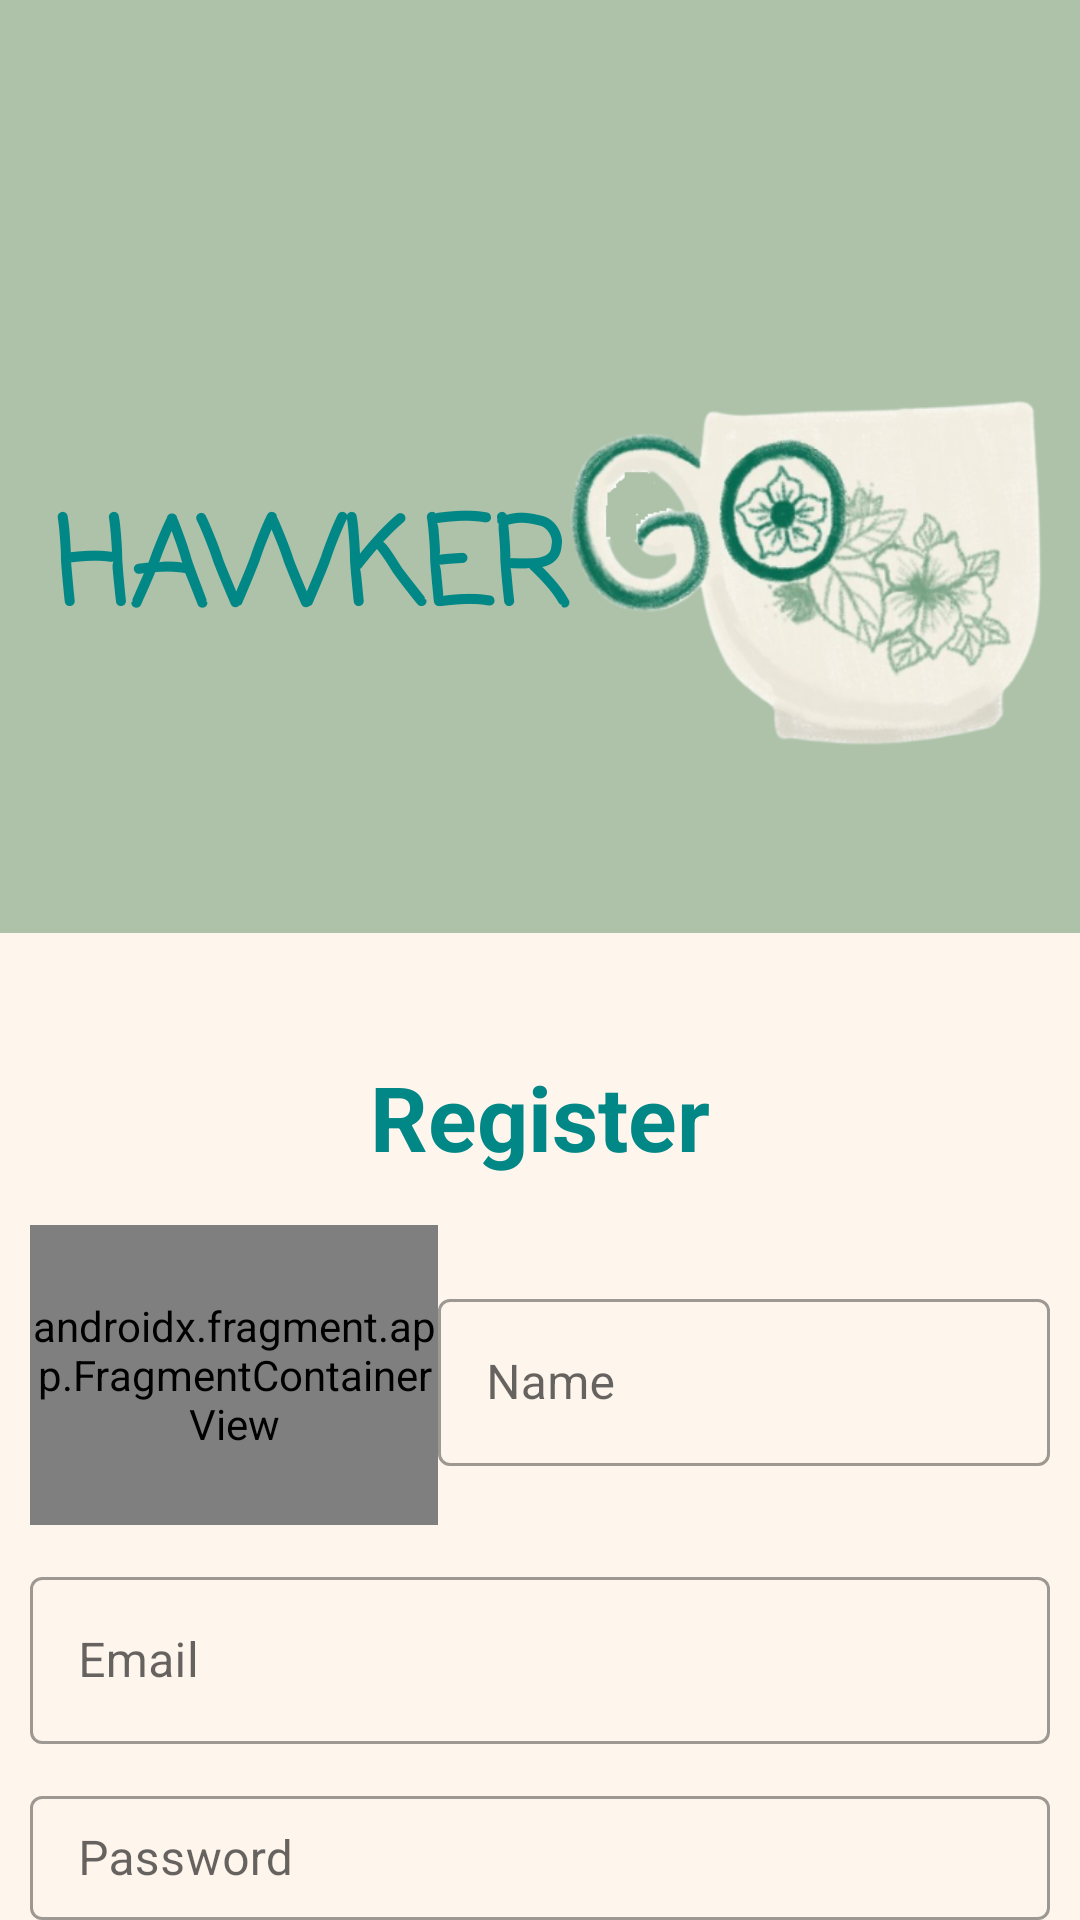

The Android layout XML behind this screen, and the referenced resources:
<!-- AndroidManifest.xml: application theme Theme.HawkerGO -->
<!-- res/layout/activity_register.xml -->
<?xml version="1.0" encoding="utf-8"?>
<LinearLayout xmlns:android="http://schemas.android.com/apk/res/android"
    xmlns:app="http://schemas.android.com/apk/res-auto"
    xmlns:tools="http://schemas.android.com/tools"
    android:layout_width="match_parent"
    android:layout_height="match_parent"
    android:orientation="vertical"
    tools:context=".activities.RegisterActivity"
    android:background="?colorPrimaryVariant">

    <LinearLayout
        android:id="@+id/toolbar_container"
        android:layout_width="match_parent"
        android:layout_height="?actionBarSize">
        <include
            layout="@layout/toolbar"
            />
    </LinearLayout>

    <LinearLayout
        android:paddingLeft="10dp"
        android:paddingRight="10dp"
        android:layout_width="match_parent"
        android:layout_height="wrap_content"
        android:paddingTop="15dp"
        android:gravity="center"
        android:orientation="horizontal"
        android:background="?colorPrimary">

        <TextView
            android:id="@+id/heading"
            android:layout_width="wrap_content"
            android:layout_height="wrap_content"
            android:layout_marginLeft="8dp"
            android:fontFamily="casual"
            android:text="HAWKER"
            android:textColor="@color/teal_700"
            android:textSize="40sp"
            android:textStyle="bold" />

        <ImageView
            android:id="@+id/imageView6"
            android:layout_width="wrap_content"
            android:layout_height="wrap_content"
            android:layout_weight="1"
            app:srcCompat="@drawable/hawkergologo" />

    </LinearLayout>

    <LinearLayout
        android:paddingLeft="10dp"
        android:paddingRight="10dp"
        android:layout_width="match_parent"
        android:layout_height="match_parent"
        android:orientation="vertical"
        android:layout_gravity="center"
        android:layout_marginTop="25dp">

        <TextView
            android:layout_width="match_parent"
            android:layout_height="wrap_content"
            android:text="@string/register"
            android:textSize="30sp"
            android:textStyle="bold"
            android:textColor="@color/teal_700"
            android:gravity="center_horizontal"
            android:layout_marginVertical="16dp"/>


        <LinearLayout
            android:id="@+id/image_view_fragment_container"
            android:layout_width="match_parent"
            android:layout_height="100dp"
            android:orientation="horizontal"
            android:gravity="center">

            <androidx.fragment.app.FragmentContainerView
                android:id="@+id/image_view_container"
                android:layout_width="0dp"
                android:layout_height="match_parent"
                android:layout_weight="0.4"
                android:name="com.example.hawkergo.fragments.ImageSelectorFragment"/>

            <com.google.android.material.textfield.TextInputLayout
                android:layout_width="0dp"
                android:layout_weight="0.6"
                style="@style/Widget.MaterialComponents.TextInputLayout.OutlinedBox"
                android:layout_height="wrap_content">

                <com.google.android.material.textfield.TextInputEditText
                    android:id="@+id/etRegName"
                    android:layout_width="match_parent"
                    android:layout_height="wrap_content"
                    android:hint="Name"
                    android:inputType="textPersonName"/>
            </com.google.android.material.textfield.TextInputLayout>

        </LinearLayout>


        <com.google.android.material.textfield.TextInputLayout
            android:layout_width="match_parent"
            style="@style/Widget.MaterialComponents.TextInputLayout.OutlinedBox"
            android:layout_height="wrap_content"
            android:layout_marginTop="12dp">

            <com.google.android.material.textfield.TextInputEditText
                android:id="@+id/etRegEmail"
                android:layout_width="match_parent"
                android:layout_height="wrap_content"
                android:hint="Email"
                android:inputType="textEmailAddress"/>
        </com.google.android.material.textfield.TextInputLayout>


        <com.google.android.material.textfield.TextInputLayout
            android:layout_width="match_parent"
            style="@style/Widget.MaterialComponents.TextInputLayout.OutlinedBox"
            android:layout_height="wrap_content"
            android:layout_marginTop="12dp">

            <com.google.android.material.textfield.TextInputEditText
                android:id="@+id/etRegPass"
                android:layout_width="match_parent"
                android:layout_height="wrap_content"
                android:hint="Password"
                android:inputType="textPassword"/>
        </com.google.android.material.textfield.TextInputLayout>

        <com.google.android.material.button.MaterialButton
            android:id="@+id/btnRegister"
            android:layout_width="match_parent"
            android:layout_height="wrap_content"
            android:layout_marginTop="24dp"
            android:padding="10dp"
            android:text="Register"
            style="@style/button1" />

        <LinearLayout
            android:layout_width="match_parent"
            android:layout_height="wrap_content"
            android:layout_marginTop="15dp"
            android:gravity="center"
            android:orientation="horizontal">

            <TextView
                android:layout_width="wrap_content"
                android:layout_height="wrap_content"
                android:text="Already registered"
                android:textSize="16sp"/>

            <TextView
                android:id="@+id/tvLoginHere"
                android:layout_width="wrap_content"
                android:layout_height="wrap_content"
                android:layout_marginLeft="8dp"
                android:text="Login here"
                android:textColor="@color/teal_700"
                android:textStyle="bold"
                android:textSize="20sp"/>

        </LinearLayout>

        <LinearLayout
            android:paddingLeft="10dp"
            android:paddingRight="10dp"
            android:padding="24dp"
            android:layout_width="match_parent"
            android:layout_height="wrap_content"
            android:layout_marginTop="15dp"
            android:gravity="center"
            android:orientation="horizontal">

            <ProgressBar
                android:id="@+id/progressBar"
                style="?android:attr/progressBarStyleHorizontal"
                android:layout_width="wrap_content"
                android:layout_height="match_parent"
                android:progressTint="@color/teal_700" />


        </LinearLayout>


    </LinearLayout>

</LinearLayout>
<!-- res/layout/toolbar.xml (included above) -->
<?xml version="1.0" encoding="utf-8"?>
<androidx.appcompat.widget.Toolbar
    xmlns:android="http://schemas.android.com/apk/res/android"
    xmlns:app="http://schemas.android.com/apk/res-auto"
    android:layout_width="match_parent"
    android:layout_height="?attr/actionBarSize"
    android:background="?attr/colorPrimary"
    android:id="@+id/action_bar"
    android:theme="@style/ThemeOverlay.AppCompat.Dark"
    android:elevation="4dp">

</androidx.appcompat.widget.Toolbar>
<!-- resources referenced by this layout -->
<resources>
  <color name="teal_700">#FF018786</color>
  <!-- drawable hawkergologo: png bitmap (drawable, 110060 bytes) -->
  <string name="register">Register</string>
  <style name="button1" parent="Widget.MaterialComponents.Button">
          <item name="backgroundTint">@color/green_4</item>
      </style>
  <style name="Theme.HawkerGO" parent="Theme.MaterialComponents.DayNight.NoActionBar">
          
          <item name="colorPrimary">@color/green_2</item>
          <item name="colorPrimaryVariant">@color/beach</item>
          <item name="colorOnPrimary">@color/white</item>
          
          <item name="colorSecondary">@color/green_4</item>
          <item name="colorSecondaryVariant">@color/beach</item>
          <item name="colorOnSecondary">@color/black</item>
          
          <item name="android:statusBarColor" tools:targetApi="l">?attr/colorPrimary</item>
          
      </style>
  <color name="green_4">#FF17705A</color>
  <color name="green_2">#ADC2A9</color>
  <color name="beach">#FEF5ED</color>
  <color name="white">#FFFFFFFF</color>
  <color name="black">#FF000000</color>
</resources>
